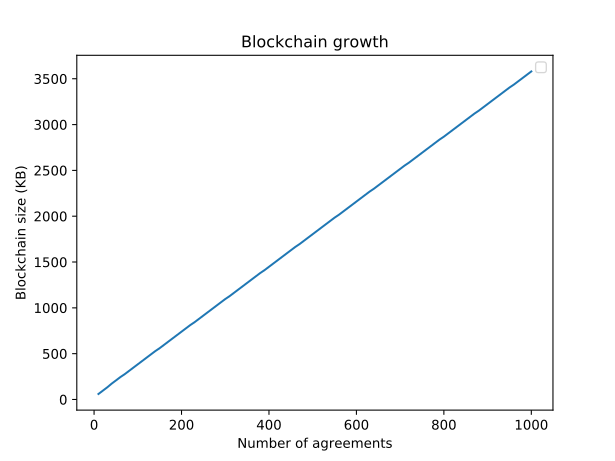

The table this chart was drawn from, first rows:
Number of agreements, Blockchain size (KB)
10, 60
20, 96
30, 132
40, 172
50, 208
60, 244
70, 276
80, 312
90, 348
100, 384
110, 420
120, 456
130, 492
140, 528
150, 560
160, 596
170, 632
180, 668
190, 704
200, 740
210, 776
220, 812
230, 844
240, 880
250, 916
260, 952
270, 988
280, 1024
290, 1060
300, 1096
310, 1128
320, 1164
330, 1200
340, 1236
350, 1272
360, 1308
370, 1344
380, 1380
390, 1412
400, 1448
410, 1484
420, 1520
430, 1556
440, 1592
450, 1628
460, 1664
470, 1696
480, 1732
490, 1768
500, 1804
510, 1840
520, 1876
530, 1912
540, 1948
550, 1984
560, 2016
570, 2052
580, 2088
590, 2124
600, 2160
... 40 more rows
